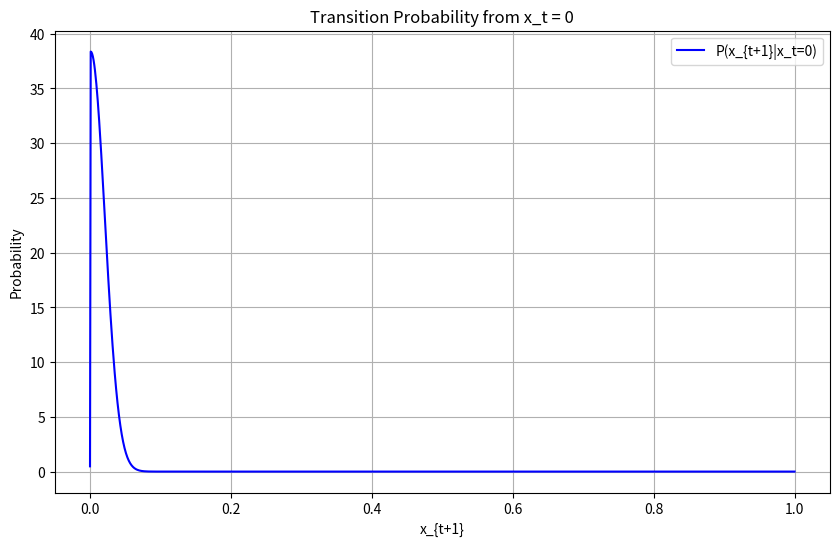
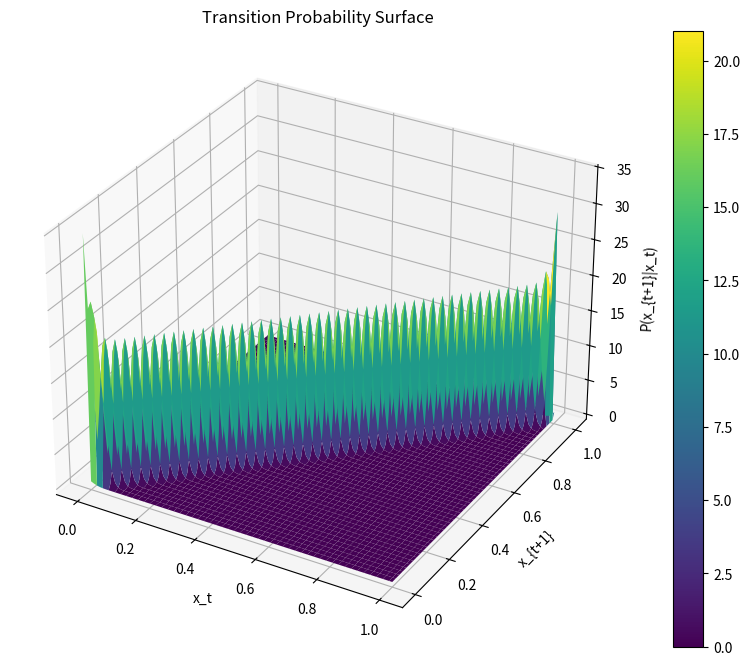
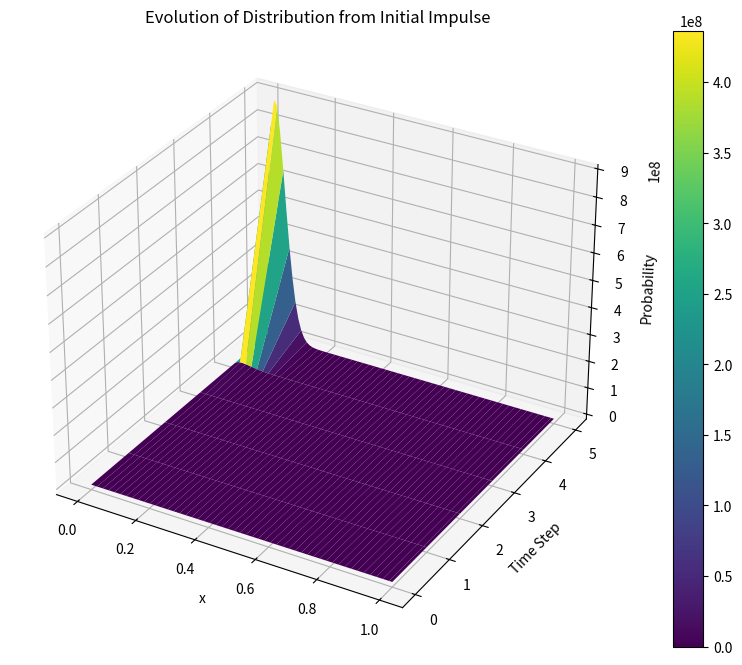

The script that saved these images, in order:
import numpy as np
import matplotlib.pyplot as plt
from scipy.stats import norm
from mpl_toolkits.mplot3d import Axes3D

# Parameters
beta = 0.1  # drift parameter
sigma = 0.2  # diffusion parameter
dt = 0.01  # time step

def gaussian_pdf(x, mu, sigma2):
    """Gaussian PDF with mean mu and variance sigma2"""
    return norm.pdf(x, loc=mu, scale=np.sqrt(sigma2))

def gaussian_cdf(x, mu, sigma2):
    """Gaussian CDF with mean mu and variance sigma2"""
    return norm.cdf(x, loc=mu, scale=np.sqrt(sigma2))

def transition_prob(x_next, x_curr):
    """Compute transition probability P(x_{t+1}|x_t)"""
    mu = x_curr + beta * dt
    sigma2 = sigma**2 * dt
    
    if x_curr == 1:
        return 1.0 if x_next == 1 else 0.0
    elif x_curr == 0:
        if x_next == 0:
            return gaussian_cdf(0, mu, sigma2)
        elif x_next == 1:
            return 1 - gaussian_cdf(1, mu, sigma2)
        else:
            return gaussian_pdf(x_next, mu, sigma2) / (gaussian_cdf(1, mu, sigma2) - gaussian_cdf(0, mu, sigma2))
    else:
        if x_next == 0:
            return gaussian_cdf(0, mu, sigma2)
        elif x_next == 1:
            return 1 - gaussian_cdf(1, mu, sigma2)
        else:
            return gaussian_pdf(x_next, mu, sigma2) / (gaussian_cdf(1, mu, sigma2) - gaussian_cdf(0, mu, sigma2))

def plot_transition_from_zero():
    """Plot transition probability from x_t = 0"""
    x_next = np.linspace(0, 1, 1000)
    x_curr = 0
    
    # Compute probabilities
    probs = np.array([transition_prob(x, x_curr) for x in x_next])
    
    plt.figure(figsize=(10, 6))
    plt.plot(x_next, probs, 'b-', label='P(x_{t+1}|x_t=0)')
    plt.xlabel('x_{t+1}')
    plt.ylabel('Probability')
    plt.title('Transition Probability from x_t = 0')
    plt.grid(True)
    plt.legend()
    plt.show()

def plot_transition_surface():
    """Create 3D surface plot of transition probabilities"""
    # Create meshgrid for 3D plot
    x_curr = np.linspace(0, 1, 100)
    x_next = np.linspace(0, 1, 100)
    X, Y = np.meshgrid(x_curr, x_next)
    
    # Compute transition probabilities
    Z = np.zeros_like(X)
    for i in range(len(x_curr)):
        for j in range(len(x_next)):
            Z[j,i] = transition_prob(x_next[j], x_curr[i])
    
    # Create 3D plot
    fig = plt.figure(figsize=(12, 8))
    ax = fig.add_subplot(111, projection='3d')
    surf = ax.plot_surface(X, Y, Z, cmap='viridis', edgecolor='none')
    ax.set_xlabel('x_t')
    ax.set_ylabel('x_{t+1}')
    ax.set_zlabel('P(x_{t+1}|x_t)')
    ax.set_title('Transition Probability Surface')
    fig.colorbar(surf)
    plt.show()

def evolve_distribution(initial_dist, n_steps=10):
    """Evolve distribution over time starting from initial_dist"""
    x = np.linspace(0, 1, 100)
    distributions = [initial_dist]
    
    for _ in range(n_steps):
        next_dist = np.zeros_like(x)
        for i, x_curr in enumerate(x):
            for j, x_next in enumerate(x):
                next_dist[j] += distributions[-1][i] * transition_prob(x_next, x_curr)
        distributions.append(next_dist)
    
    return x, distributions

def plot_evolution_from_impulse():
    """Plot evolution of distribution from initial impulse"""
    # Create initial impulse at x=0
    x = np.linspace(0, 1, 100)
    initial_dist = np.zeros_like(x)
    initial_dist[0] = 1.0  # Impulse at x=0
    
    # Evolve distribution
    x, distributions = evolve_distribution(initial_dist, n_steps=5)
    
    # Create 3D plot
    fig = plt.figure(figsize=(12, 8))
    ax = fig.add_subplot(111, projection='3d')
    
    X, Y = np.meshgrid(x, range(len(distributions)))
    Z = np.array(distributions)
    
    surf = ax.plot_surface(X, Y, Z, cmap='viridis', edgecolor='none')
    ax.set_xlabel('x')
    ax.set_ylabel('Time Step')
    ax.set_zlabel('Probability')
    ax.set_title('Evolution of Distribution from Initial Impulse')
    fig.colorbar(surf)
    plt.show()

if __name__ == "__main__":
    # Generate all three visualizations
    print("Generating transition probability from x_t = 0...")
    plot_transition_from_zero()
    
    print("Generating transition probability surface...")
    plot_transition_surface()
    
    print("Generating evolution from initial impulse...")
    plot_evolution_from_impulse() 
